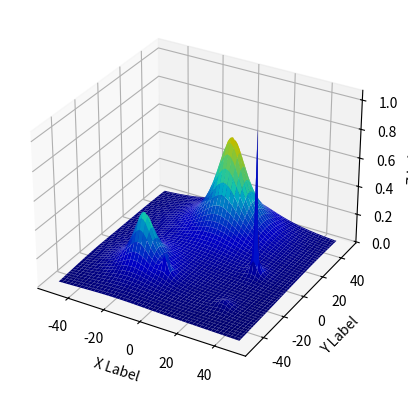

Generate this figure with matplotlib:
import numpy as np
import random


def objective_function(pop):
    fitness = np.zeros(pop.shape[0])
    for i in range(pop.shape[0]):
        x = pop[i]
        fitness[i] = 0.4 / (1 + 0.02 * ((x[0] - (-20)) ** 2 + (x[1] - (-20)) ** 2)) \
                     + 0.2 / (1 + 0.5 * ((x[0] - (-5)) ** 2 + (x[1] - (-25)) ** 2)) \
                     + 0.7 / (1 + 0.01 * ((x[0] - (0)) ** 2 + (x[1] - (30)) ** 2)) \
                     + 1 / (1 + 2 * ((x[0] - (30)) ** 2 + (x[1] - (0)) ** 2)) \
                     + 0.05 / (1 + 0.1 * ((x[0] - (30)) ** 2 + (x[1] - (-30)) ** 2))
    return fitness


def selection(pop, fitness, pop_size):
    elite = np.argmax(fitness)
    index = np.delete(np.arange(pop.shape[0]), elite)
    P = fitness[index] / np.sum(fitness[index])
    index_selected = np.random.choice(index, size=pop_size - 1, replace=True, p=P)
    next_generation = np.concatenate((pop[elite][np.newaxis], pop[index_selected]), axis=0)
    return next_generation


def crossover(pop, crossover_rate):
    offspring = np.zeros((crossover_rate, pop.shape[1]))
    for i in range(int(crossover_rate / 2)):
        r1, r2 = random.sample(range(pop.shape[0]), 2)
        cutting_point = random.randint(1, pop.shape[1] - 1)
        offspring[2 * i, :cutting_point] = pop[r1, :cutting_point]
        offspring[2 * i, cutting_point:] = pop[r2, cutting_point:]
        offspring[2 * i + 1, :cutting_point] = pop[r2, :cutting_point]
        offspring[2 * i + 1, cutting_point:] = pop[r1, cutting_point:]
    return offspring


def mutation(pop, mutation_rate):
    offspring = np.zeros((mutation_rate, pop.shape[1]))
    for i in range(int(mutation_rate / 2)):
        r1, r2 = random.sample(range(pop.shape[0]), 2)
        cutting_point = random.randint(0, pop.shape[1] - 1)
        offspring[2 * i] = pop[r1]
        offspring[2 * i, cutting_point] = pop[r2, cutting_point]
        offspring[2 * i + 1] = pop[r2]
        offspring[2 * i + 1, cutting_point] = pop[r1, cutting_point]
    return offspring


def local_search(pop, fitness, lower_bounds, upper_bounds, step_size, rate):
    index = np.argmax(fitness)  # Get the index of the best individual
    best_individual = pop[index]  # Get the best individual from the population
    offspring = np.repeat(best_individual[np.newaxis], rate * 2 * pop.shape[1], axis=0)

    for i in range(rate * 2 * pop.shape[1]):
        j = i % pop.shape[1]
        mutation = random.uniform(-step_size, step_size)
        candidate_solution = np.copy(offspring[i])
        candidate_solution[j] += mutation
        candidate_solution = np.clip(candidate_solution, lower_bounds[j], upper_bounds[j])
        candidate_fitness = objective_function(candidate_solution[np.newaxis])
        if candidate_fitness > fitness[index]:
            offspring[i] = candidate_solution

    return offspring


def main():
    import numpy as np
    from mpl_toolkits.mplot3d import Axes3D
    # Axes3D import has side effects, it enables using projection='3d' in add_subplot
    import matplotlib.pyplot as plt
    import random
    from matplotlib import cm

    def fun(x):
        return 0.4 / (1 + 0.02 * ((x[0] - (-20)) ** 2 + (x[1] - (-20)) ** 2)) \
                     + 0.2 / (1 + 0.5 * ((x[0] - (-5)) ** 2 + (x[1] - (-25)) ** 2)) \
                     + 0.7 / (1 + 0.01 * ((x[0] - (0)) ** 2 + (x[1] - (30)) ** 2)) \
                     + 1 / (1 + 2 * ((x[0] - (30)) ** 2 + (x[1] - (0)) ** 2)) \
                     + 0.05 / (1 + 0.1 * ((x[0] - (30)) ** 2 + (x[1] - (-30)) ** 2))

    fig = plt.figure()
    ax = fig.add_subplot(111, projection='3d')
    x = y = np.arange(-50.0, 50.0, 1)
    X, Y = np.meshgrid(x, y)
    zs = np.array(fun([np.ravel(X), np.ravel(Y)]))
    Z = zs.reshape(X.shape)
    my_col = cm.jet(Z / np.amax(Z))
    ax.plot_surface(X, Y, Z,facecolors = my_col,linewidth=0, antialiased=True)

    ax.set_xlabel('X Label')
    ax.set_ylabel('Y Label')
    ax.set_zlabel('Z Label')

    plt.show()







    # Set the parameters for the genetic algorithm
    # print(objective_function(np.asarray([[30,0]])))
    initial_population_size = 10
    num_variables = 2
    num_generations = 100
    crossover_rate = int(initial_population_size*5)
    mutation_rate = int(initial_population_size*3)
    step_size = 10
    local_search_rate =  1

    # Define the bounds for each variable
    lim = 100
    lower_bounds = [-lim, -lim]
    upper_bounds = [lim, lim]

    # Initialize the population randomly within the bounds
    population = np.random.uniform(low=lower_bounds, high=upper_bounds, size=(initial_population_size, num_variables))

    # Run the genetic algorithm for a specified number of generations
    for generation in range(num_generations):
        # Evaluate the fitness of the population
        fitness = objective_function(population)

        # Perform selection to create the next generation
        next_generation = selection(population, fitness, initial_population_size)

        # Perform crossover
        offspring = crossover(next_generation, crossover_rate)

        # Perform mutation
        offspring = mutation(offspring, mutation_rate)

        # Combine the current population with the offspring
        population = np.vstack((population, offspring))

        # Perform local search
        population = local_search(population, fitness, lower_bounds, upper_bounds, step_size, local_search_rate)

        # Select the best individuals for the next generation
        fitness = objective_function(population)
        sorted_indices = np.argsort(fitness)[::-1]
        population = population[sorted_indices[:initial_population_size]]

        # Update the fitness array after selecting the best individuals
        fitness = fitness[sorted_indices[:initial_population_size]]

        # Print the best fitness value for each generation
        best_fitness = np.max(fitness)
        print(f"Generation {generation + 1}: Best Fitness = {best_fitness}")

        # Print the final best solution
    best_solution = population[np.argmax(fitness)]
    print("Final Best Solution:")
    print(best_solution)
    print("Final Best Fitness:")
    print(np.max(fitness))

    return crossover_rate, mutation_rate, step_size, local_search_rate, np.max(fitness)
if __name__ == "__main__":

    main()



